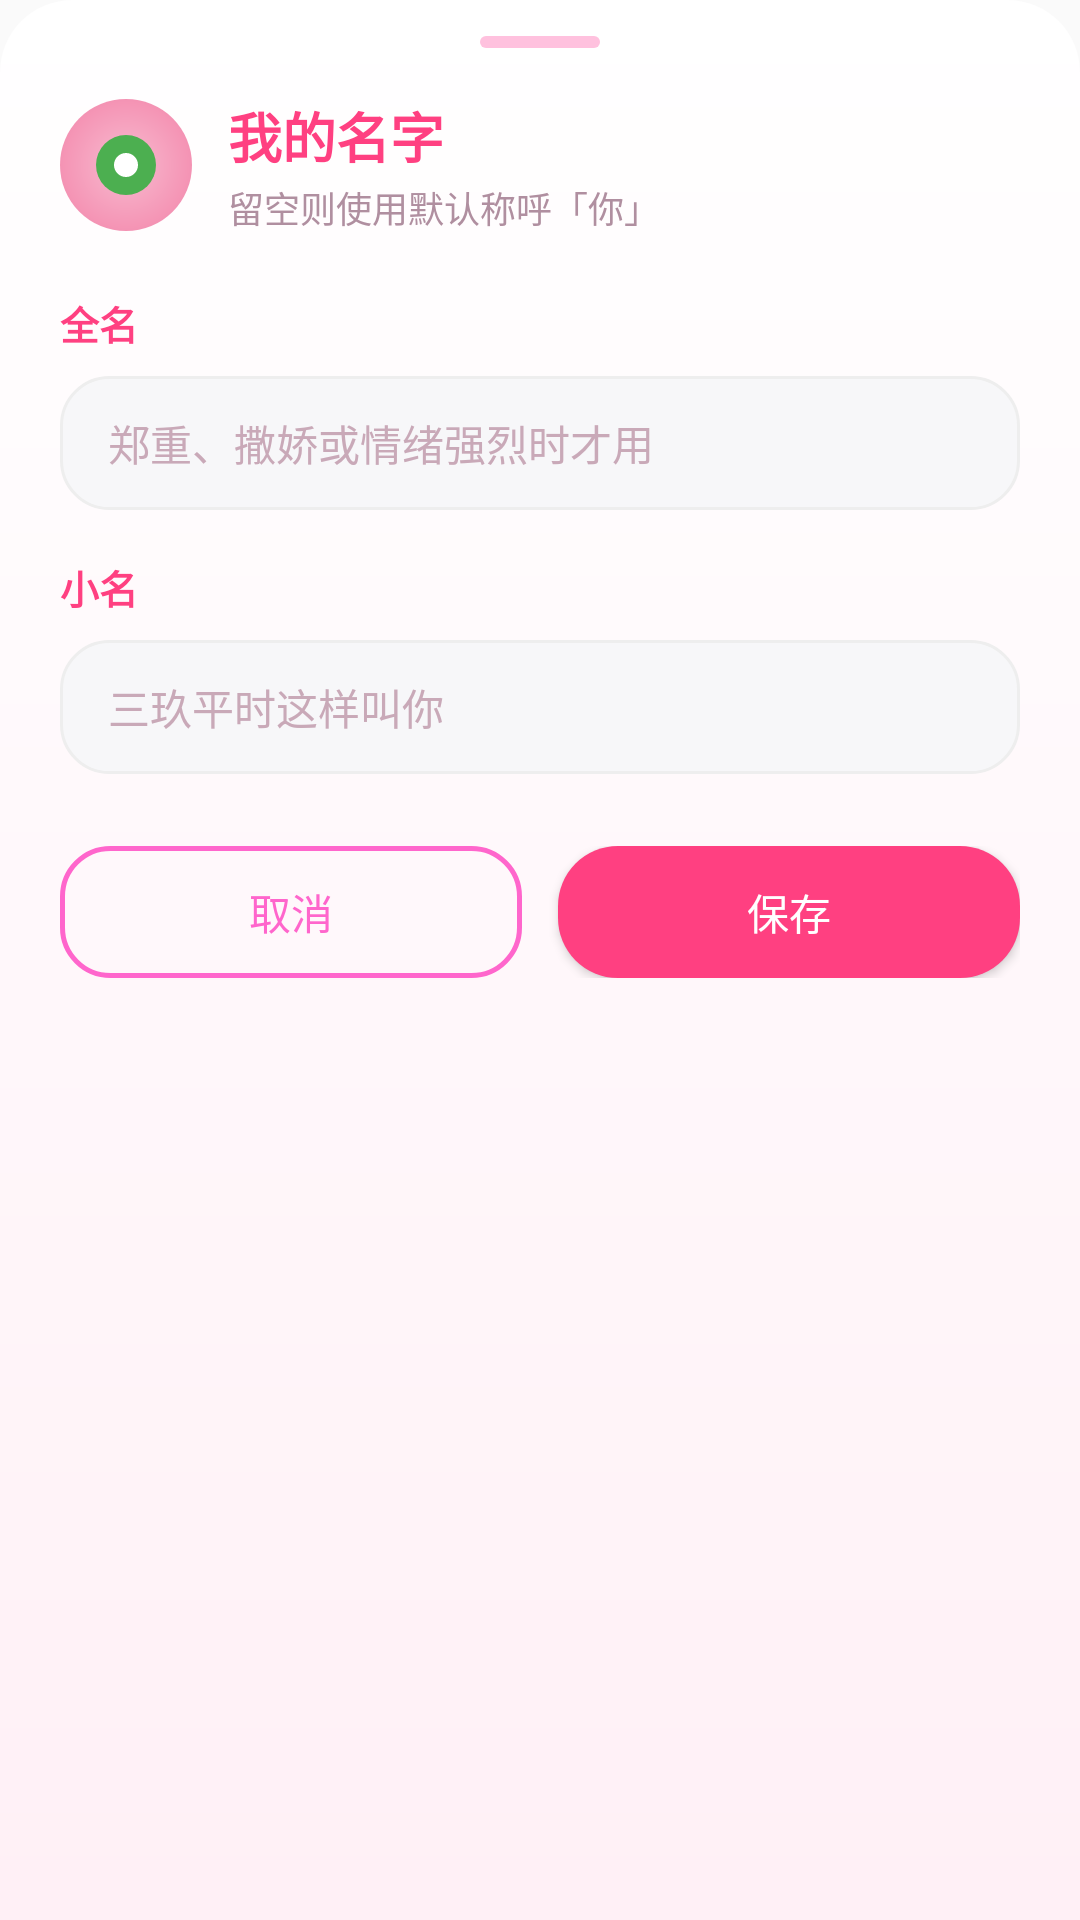

Here is an Android app screen rendered from its layout file. Give the layout XML and the strings, colors and styles it references.
<!-- AndroidManifest.xml: application theme Theme.Eden -->
<!-- res/layout/dialog_my_name.xml -->
<?xml version="1.0" encoding="utf-8"?>
<LinearLayout xmlns:android="http://schemas.android.com/apk/res/android"
    android:id="@+id/myNameSheetRoot"
    android:layout_width="match_parent"
    android:layout_height="wrap_content"
    android:background="@drawable/bg_game_sheet"
    android:orientation="vertical"
    android:paddingStart="@dimen/space_20"
    android:paddingTop="@dimen/space_12"
    android:paddingEnd="@dimen/space_20"
    android:paddingBottom="@dimen/space_24">

    
    <View
        android:layout_width="40dp"
        android:layout_height="4dp"
        android:layout_gravity="center_horizontal"
        android:background="@drawable/bg_game_handle" />

    
    <LinearLayout
        android:layout_width="match_parent"
        android:layout_height="wrap_content"
        android:layout_marginTop="@dimen/space_16"
        android:gravity="center_vertical"
        android:orientation="horizontal">

        <ImageView
            android:layout_width="44dp"
            android:layout_height="44dp"
            android:background="@drawable/bg_game_icon"
            android:contentDescription="@string/my_name_cd"
            android:padding="@dimen/space_12"
            android:src="@drawable/ic_user_avatar" />

        <LinearLayout
            android:layout_width="0dp"
            android:layout_height="wrap_content"
            android:layout_marginStart="@dimen/space_12"
            android:layout_weight="1"
            android:orientation="vertical">

            <TextView
                android:layout_width="wrap_content"
                android:layout_height="wrap_content"
                android:text="@string/my_name_title"
                android:textColor="?attr/edenColorAccent"
                android:textSize="18sp"
                android:textStyle="bold" />

            <TextView
                android:layout_width="wrap_content"
                android:layout_height="wrap_content"
                android:layout_marginTop="@dimen/space_2"
                android:text="@string/my_name_sub"
                android:textColor="#B08FA0"
                android:textSize="12sp" />
        </LinearLayout>
    </LinearLayout>

    
    <TextView
        android:layout_width="wrap_content"
        android:layout_height="wrap_content"
        android:layout_marginTop="@dimen/space_20"
        android:text="@string/my_name_full_label"
        android:textColor="?attr/edenColorAccent"
        android:textSize="13sp"
        android:textStyle="bold" />

    <EditText
        android:id="@+id/etMyNameFormal"
        android:layout_width="match_parent"
        android:layout_height="wrap_content"
        android:layout_marginTop="@dimen/space_8"
        android:background="@drawable/bg_edit_box"
        android:hint="@string/my_name_full_hint"
        android:inputType="text"
        android:maxLines="1"
        android:paddingHorizontal="@dimen/space_16"
        android:paddingVertical="@dimen/space_12"
        android:textColor="?attr/edenColorTextPrimary"
        android:textColorHint="#C9A9B8"
        android:textSize="14sp" />

    
    <TextView
        android:layout_width="wrap_content"
        android:layout_height="wrap_content"
        android:layout_marginTop="@dimen/space_16"
        android:text="@string/my_name_short_label"
        android:textColor="?attr/edenColorAccent"
        android:textSize="13sp"
        android:textStyle="bold" />

    <EditText
        android:id="@+id/etMyNameCall"
        android:layout_width="match_parent"
        android:layout_height="wrap_content"
        android:layout_marginTop="@dimen/space_8"
        android:background="@drawable/bg_edit_box"
        android:hint="@string/my_name_short_hint"
        android:inputType="text"
        android:maxLines="1"
        android:paddingHorizontal="@dimen/space_16"
        android:paddingVertical="@dimen/space_12"
        android:textColor="?attr/edenColorTextPrimary"
        android:textColorHint="#C9A9B8"
        android:textSize="14sp" />

    
    <LinearLayout
        android:layout_width="match_parent"
        android:layout_height="wrap_content"
        android:layout_marginTop="@dimen/space_24"
        android:orientation="horizontal">

        <Button
            android:id="@+id/btnMyNameCancel"
            android:layout_width="0dp"
            android:layout_height="44dp"
            android:layout_weight="1"
            android:background="@drawable/bg_outline_button"
            android:backgroundTint="@null"
            android:text="@string/common_cancel"
            android:textAllCaps="false"
            android:textColor="?attr/edenColorPrimary"
            android:textSize="14sp" />

        <Space
            android:layout_width="12dp"
            android:layout_height="1dp" />

        <Button
            android:id="@+id/btnMyNameSave"
            android:layout_width="0dp"
            android:layout_height="44dp"
            android:layout_weight="1"
            android:background="@drawable/bg_btn_primary"
            android:backgroundTint="@null"
            android:text="@string/common_save"
            android:textAllCaps="false"
            android:textColor="?attr/edenColorOnPrimary"
            android:textSize="14sp" />
    </LinearLayout>
</LinearLayout>
<!-- resources referenced by this layout -->
<resources>
  <dimen name="space_12">12dp</dimen>
  <dimen name="space_16">16dp</dimen>
  <dimen name="space_2">2dp</dimen>
  <dimen name="space_20">20dp</dimen>
  <dimen name="space_24">24dp</dimen>
  <dimen name="space_8">8dp</dimen>
  <!-- drawable bg_edit_box (drawable) -->
  <?xml version="1.0" encoding="utf-8"?>
  <shape xmlns:android="http://schemas.android.com/apk/res/android"
      android:shape="rectangle">
      <solid android:color="?attr/edenColorNeutralBg" />
      <corners android:radius="@dimen/radius_medium" />
      <stroke
          android:width="1dp"
          android:color="?attr/edenColorDivider" />
  </shape>
  <!-- drawable bg_game_handle (drawable) -->
  <?xml version="1.0" encoding="utf-8"?>
  <shape xmlns:android="http://schemas.android.com/apk/res/android"
      android:shape="rectangle">
      <solid android:color="?attr/edenColorBorder" />
      <corners android:radius="@dimen/radius_small" />
  </shape>
  <!-- drawable bg_game_icon (drawable) -->
  <?xml version="1.0" encoding="utf-8"?>
  <shape xmlns:android="http://schemas.android.com/apk/res/android"
      android:shape="oval">
      <gradient
          android:endColor="#F48FB1"
          android:gradientRadius="24dp"
          android:startColor="#F8BBD0"
          android:type="radial" />
  </shape>
  <!-- drawable bg_outline_button (drawable) -->
  <?xml version="1.0" encoding="utf-8"?>
  <shape xmlns:android="http://schemas.android.com/apk/res/android"
      android:shape="rectangle">
      <solid android:color="#00FFFFFF" />
      <corners android:radius="@dimen/radius_medium" />
      <stroke
          android:width="1.5dp"
          android:color="?attr/edenColorPrimary" />
  </shape>
  <string name="common_cancel">取消</string>
  <string name="common_save">保存</string>
  <string name="my_name_cd">我的名字</string>
  <string name="my_name_full_hint">郑重、撒娇或情绪强烈时才用</string>
  <string name="my_name_full_label">全名</string>
  <string name="my_name_short_hint">三玖平时这样叫你</string>
  <string name="my_name_short_label">小名</string>
  <string name="my_name_sub">留空则使用默认称呼「你」</string>
  <string name="my_name_title">我的名字</string>
  <dimen name="radius_large">20dp</dimen>
  <dimen name="radius_medium">16dp</dimen>
  <dimen name="radius_small">8dp</dimen>
  <color name="eden_primary">#FF66CC</color>
  <color name="eden_primary_pressed">#E91E63</color>
  <color name="eden_primary_deep">#FF3388</color>
  <color name="eden_primary_light">#FF8EFF</color>
  <color name="eden_accent">#FF4081</color>
  <color name="eden_accent_light">#FF9CC8</color>
  <color name="eden_gradient_start">#FFE6F2</color>
  <color name="eden_gradient_end">#E6B0FF</color>
  <color name="eden_surface">#FFFFFF</color>
  <color name="eden_surface_glass">#80FFFFFF</color>
  <color name="eden_surface_ghost">#33FFFFFF</color>
  <color name="eden_surface_tint">#FFF0F6</color>
  <color name="eden_chip_bg">#FFE3F1</color>
  <color name="eden_border">#FFC1DE</color>
  <color name="eden_text_primary">#333333</color>
  <color name="eden_text_secondary">#888888</color>
  <color name="eden_text_tertiary">#999999</color>
  <color name="eden_text_hint">#BBBBBB</color>
  <color name="eden_text_on_dark">#FFFFFFFF</color>
  <color name="eden_text_on_dark_secondary">#B3FFFFFF</color>
  <color name="eden_on_primary">#FFFFFF</color>
  <color name="eden_icon">#666666</color>
  <color name="eden_icon_disabled">#CCCCCC</color>
  <color name="eden_neutral_bg">#F7F7F9</color>
  <color name="eden_neutral_bg_alt">#F0F0F2</color>
  <color name="eden_divider">#EEEEEE</color>
  <color name="eden_divider_alt">#F0F0F0</color>
  <color name="eden_border_neutral">#E0E0E0</color>
  <color name="eden_danger">#FF5252</color>
  <color name="eden_success">#4CAF50</color>
  <color name="eden_scrim">#88000000</color>
  <color name="eden_scrim_light">#44000000</color>
</resources>
